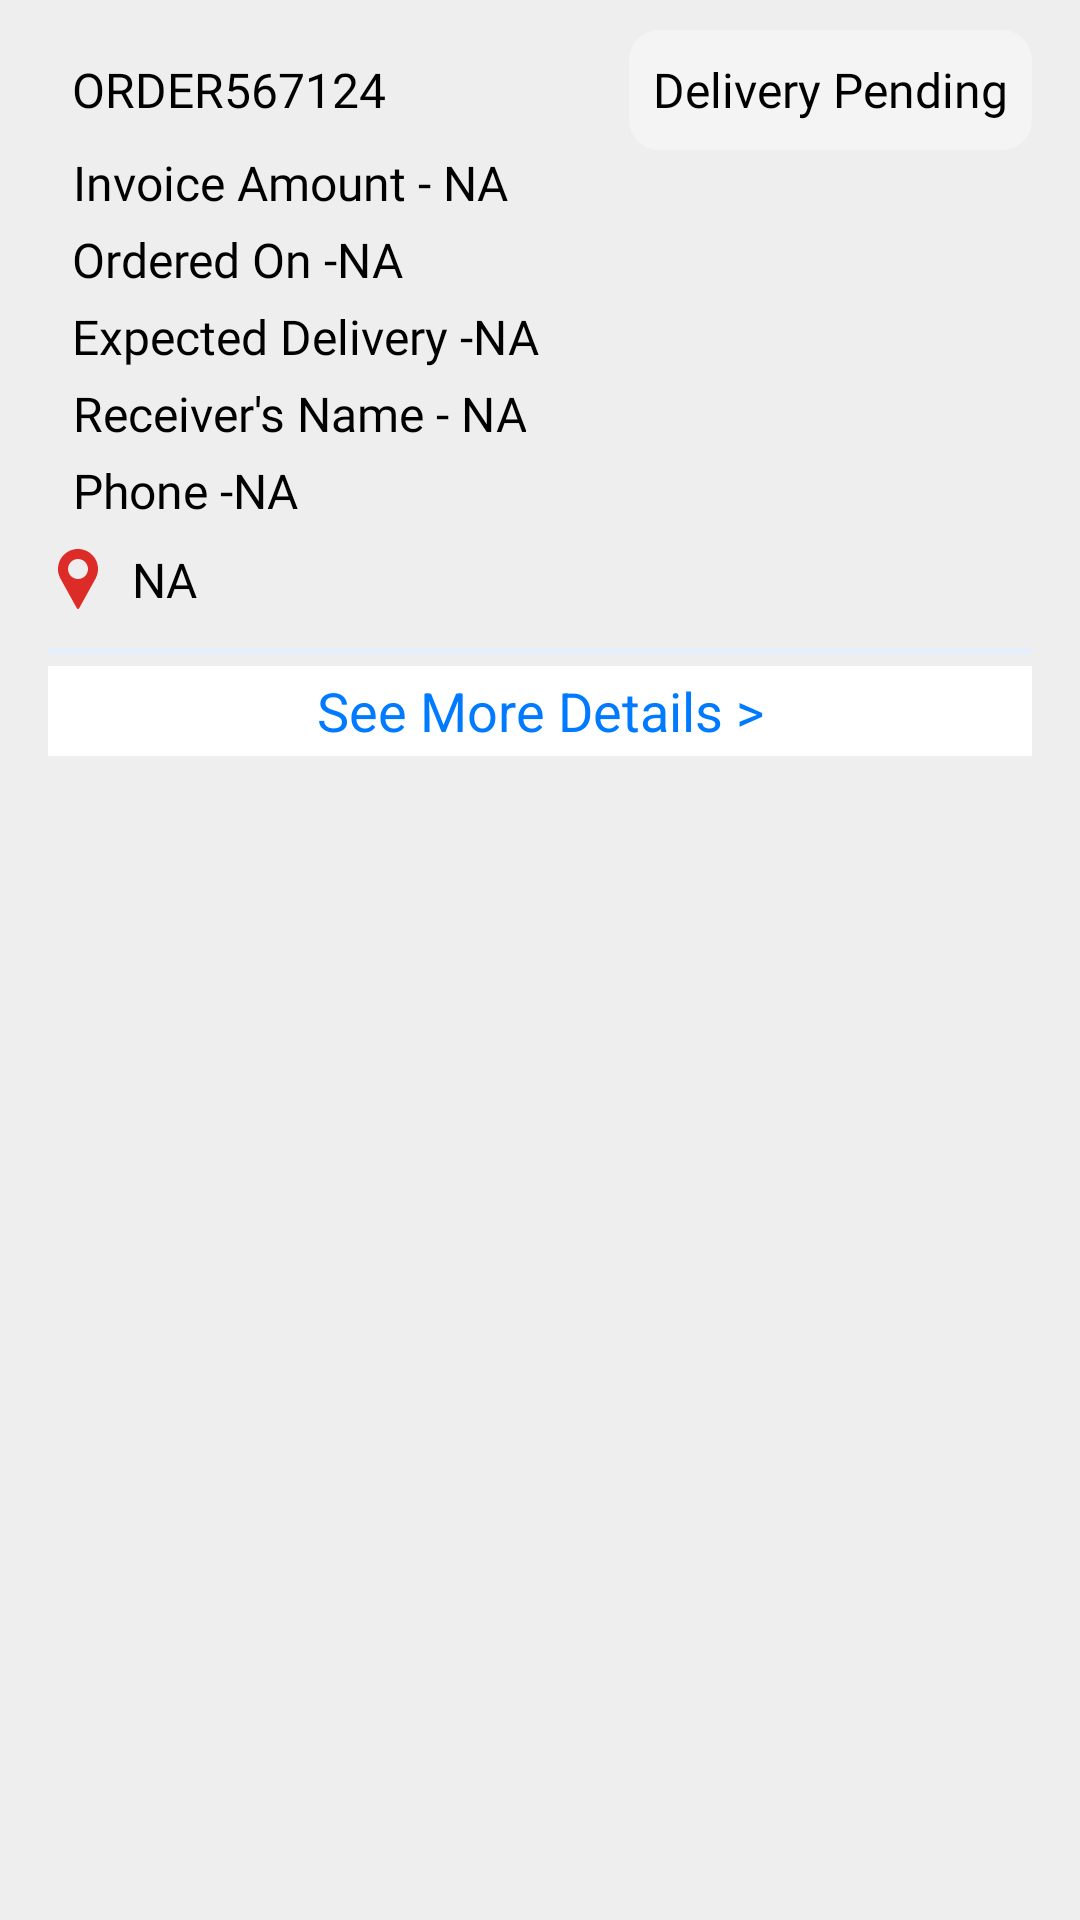

Produce the Android XML layout that renders to this screen, including the resource entries it uses.
<!-- AndroidManifest.xml: application theme Theme.Buildo -->
<!-- res/layout/order_list_item.xml -->
<?xml version="1.0" encoding="utf-8"?>
<RelativeLayout xmlns:android="http://schemas.android.com/apk/res/android"
    android:layout_width="match_parent"
    android:layout_height="wrap_content"
    android:background="@color/offWhiteColor"
    >
<RelativeLayout
    android:layout_width="match_parent"
    android:layout_height="wrap_content"
    android:background="@drawable/background_round_corners_white4dp"
    android:padding="8dp"
    android:layout_marginLeft="@dimen/dimen_8dp"
    android:layout_marginRight="@dimen/dimen_8dp"
    android:layout_marginBottom="2dp"
    android:layout_marginTop="2dp">


    <TextView
        android:id="@+id/order_id_text"
        android:layout_width="wrap_content"
        android:layout_height="40dp"
        android:layout_alignParentLeft="true"
        android:layout_alignParentTop="true"
        android:layout_marginEnd="0dp"
        android:fontFamily="@font/open_sans"
        android:gravity="center"
        android:padding="8dp"
        android:text="ORDER567124"
        android:textColor="@color/black"
        android:textSize="16sp" />

    <TextView
        android:id="@+id/status_text"
        android:layout_width="wrap_content"
        android:layout_height="40dp"
        android:layout_alignParentRight="true"
        android:layout_alignParentTop="true"
        android:layout_marginEnd="0dp"
        android:layout_marginBottom="@dimen/dimen_10dp"
        android:background="@drawable/background_cash"
        android:fontFamily="@font/open_sans_light"
        android:gravity="center"
        android:padding="8dp"
        android:text="Delivery Pending"
        android:textColor="@color/black"
        android:textSize="16sp" />

    <TextView
        android:id="@+id/order_amount_text"
        android:layout_width="wrap_content"
        android:layout_height="wrap_content"
        android:layout_alignParentLeft="true"
        android:layout_below="@+id/order_id_text"
        android:fontFamily="@font/open_sans_light"
        android:gravity="center"
        android:paddingLeft="8dp"
        android:layout_marginBottom="@dimen/dimen_4dp"
        android:text="Invoice Amount - NA"
        android:textColor="@color/black"
        android:textSize="16sp" />

    <TextView
        android:id="@+id/order_on_text"
        android:layout_width="wrap_content"
        android:layout_height="wrap_content"
        android:layout_alignParentLeft="true"
        android:layout_below="@+id/order_amount_text"
        android:fontFamily="@font/open_sans_light"
        android:gravity="center"
        android:paddingLeft="8dp"
        android:layout_marginBottom="@dimen/dimen_4dp"
        android:text="Ordered On -NA"
        android:textColor="@color/black"
        android:textSize="16sp" />

    <TextView
        android:id="@+id/expected_on_text"
        android:layout_width="wrap_content"
        android:layout_height="wrap_content"
        android:layout_alignParentLeft="true"
        android:layout_below="@+id/order_on_text"
        android:fontFamily="@font/open_sans_light"
        android:gravity="center"
        android:paddingLeft="8dp"
        android:layout_marginBottom="@dimen/dimen_4dp"
        android:text="Expected Delivery -NA"
        android:textColor="@color/black"
        android:textSize="16sp" />

    <TextView
        android:id="@+id/receiver_name"
        android:layout_width="wrap_content"
        android:layout_height="wrap_content"
        android:layout_alignParentLeft="true"
        android:layout_below="@+id/expected_on_text"
        android:fontFamily="@font/open_sans_light"
        android:gravity="center"
        android:paddingLeft="8dp"
        android:layout_marginBottom="@dimen/dimen_4dp"
        android:text="Receiver's Name - NA"
        android:textColor="@color/black"
        android:textSize="16sp" />

    <TextView
        android:id="@+id/mobile_number"
        android:layout_width="wrap_content"
        android:layout_height="wrap_content"
        android:layout_alignParentLeft="true"
        android:layout_below="@+id/receiver_name"
        android:fontFamily="@font/open_sans_light"
        android:gravity="center"
        android:paddingLeft="8dp"
        android:layout_marginBottom="@dimen/dimen_4dp"
        android:text="Phone -NA"
        android:textColor="@color/black"
        android:textSize="16sp" />

    <RelativeLayout
        android:id="@+id/address_field"
        android:layout_width="wrap_content"
        android:layout_height="wrap_content"
        android:layout_below="@+id/mobile_number"
        android:layout_alignParentLeft="true"
        android:layout_marginTop="@dimen/dimen_4dp"
        android:layout_marginBottom="12dp">

        <ImageView
            android:id="@+id/img_address"
            android:layout_width="20dp"
            android:layout_height="20dp"
            android:src="@drawable/ic_destination_pin_light"
            android:layout_centerVertical="true"/>

        <TextView
            android:id="@+id/delivery_address_text"
            android:layout_width="wrap_content"
            android:layout_height="wrap_content"
            android:fontFamily="@font/open_sans_light"
            android:gravity="top"
            android:paddingLeft="8dp"
            android:text="NA"
            android:textColor="@color/black"
            android:textSize="16sp"
            android:layout_alignParentTop="true"
            android:layout_toRightOf="@id/img_address"/>
    </RelativeLayout>

    <TextView
        android:id="@+id/saperator"
        android:layout_width="match_parent"
        android:layout_height="2dp"
        android:layout_below="@+id/address_field"
        android:background="@color/grayishBlue"/>

    <TextView
        android:id="@+id/order_button"
        android:layout_width="match_parent"
        android:layout_height="@dimen/dimen_30dp"
        android:layout_below="@+id/saperator"
        android:layout_marginBottom="@dimen/dimen_0dp"
        android:layout_marginTop="@dimen/dimen_4dp"
        android:background="@color/white"
        android:text="See More Details >"
        android:textAlignment="center"
        android:gravity="center"
        android:textSize="18sp"
        android:textColor="@color/blueColor"
        android:elevation="@dimen/dimen_0dp"/>

</RelativeLayout>
</RelativeLayout>
<!-- resources referenced by this layout -->
<resources>
  <color name="black">#FF000000</color>
  <color name="blueColor">#007AFF</color>
  <color name="grayishBlue">#E6EDFB</color>
  <color name="offWhiteColor">#EEEEEE</color>
  <color name="white">#FFFFFFFF</color>
  <dimen name="dimen_0dp">0dp</dimen>
  <dimen name="dimen_10dp">10dp</dimen>
  <dimen name="dimen_30dp">30dp</dimen>
  <dimen name="dimen_4dp">4dp</dimen>
  <dimen name="dimen_8dp">8dp</dimen>
  <!-- drawable background_cash (drawable) -->
  <?xml version="1.0" encoding="utf-8"?>
  <shape xmlns:android="http://schemas.android.com/apk/res/android"
      android:shape="rectangle">
      <solid android:color="@color/default_background"/>
      <corners android:radius="10dp"/>
      <stroke android:color="@color/black" android:width="0dp"/>
  </shape>
  <!-- drawable ic_destination_pin_light (drawable) -->
  <vector android:height="24dp" android:viewportHeight="512"
      android:viewportWidth="512" android:width="24dp" xmlns:android="http://schemas.android.com/apk/res/android">
      <path android:fillColor="@color/redColor" android:pathData="M256,0C161.896,0 85.333,76.563 85.333,170.667c0,28.25 7.063,56.26 20.49,81.104L246.667,506.5c1.875,3.396 5.448,5.5 9.333,5.5s7.458,-2.104 9.333,-5.5l140.896,-254.813c13.375,-24.76 20.438,-52.771 20.438,-81.021C426.667,76.563 350.104,0 256,0zM256,256c-47.052,0 -85.333,-38.281 -85.333,-85.333c0,-47.052 38.281,-85.333 85.333,-85.333s85.333,38.281 85.333,85.333C341.333,217.719 303.052,256 256,256z"/>
  </vector>
  <style name="Theme.Buildo" parent="Theme.MaterialComponents.Light.NoActionBar">
          
          <item name="colorPrimary">@color/appthemeColor</item>
          <item name="colorPrimaryVariant">@color/appthemeColor</item>
          <item name="colorOnPrimary">@color/white</item>
          
          <item name="colorSecondary">@color/blueColor</item>
          <item name="colorSecondaryVariant">#0288D1</item>
          <item name="colorOnSecondary">@color/black</item>
          
          <item name="android:statusBarColor">@color/navbarColor</item>
          
          
          <item name="android:windowLightStatusBar">true</item>
          <item name="android:lineSpacingMultiplier">0.9</item>
  
      </style>
  <color name="default_background">#F4F4F4</color>
  <color name="redColor">#DD2B27</color>
  <color name="appthemeColor">#4A154b</color>
  <color name="navbarColor">#4A154B</color>
</resources>
